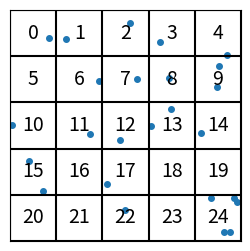
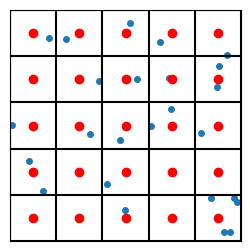
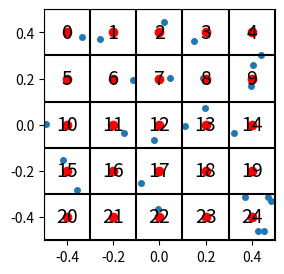

Here is the Python script that generated these plots, in order:
import numpy as np
import matplotlib.pyplot as plt

# make some data
n_points = 25
DATA_MIN, DATA_MAX = -0.5, 0.5 # we'll let these be globals
np.random.seed(9)  # for reproducibility
data = DATA_MIN + (DATA_MAX-DATA_MIN)*np.random.rand(n_points, 2)

def plot_data_grid(data, n_grid=5, hide_tick_labels=True, show_indices=False, show_centroids=False,
                   show_next_level_grid=False):
    "big ol' workhorse plotting routine that we'll progressively make use of as the lesson proceeds"
    fig, ax = plt.subplots(figsize=(3, 3))
    h = 1.0 / n_grid
    ax.set_xlim(DATA_MIN, DATA_MAX)
    ax.set_ylim(DATA_MIN, DATA_MAX)

    for i in range(n_grid + 1):
        ax.axhline(DATA_MIN + i * h, color='black')
        ax.axvline(DATA_MIN + i * h, color='black')

    if show_indices:
        index = 0
        for j in range(n_grid):
            for i in range(n_grid):
                x = DATA_MIN + (i + 0.5) / n_grid
                y = DATA_MIN + 1 - (j + 0.5) / n_grid
                ax.text(x, y, str(index), ha='center', va='center', fontsize=14)
                index += 1

    if show_centroids:
        for j in range(n_grid):
            for i in range(n_grid):
                x = DATA_MIN + (i + 0.5) * h
                y = DATA_MIN + (j + 0.5) * h
                ax.plot(x, y, 'ro', markersize=6)

    if hide_tick_labels:
        ax.set_xticks([])
        ax.set_yticks([])

    ax.set_aspect('equal')
    if data is not None:
        plt.scatter(data[:, 0], data[:, 1], s=16)
    plt.show()


n_grid = 5
# plot_data_grid(data, n_grid=n_grid)
plot_data_grid(data, n_grid=n_grid, show_indices=True)
plot_data_grid(data, n_grid=n_grid, show_indices=False, show_centroids=True)
plot_data_grid(data, n_grid=n_grid, show_indices=True, show_centroids=True, hide_tick_labels=False)
